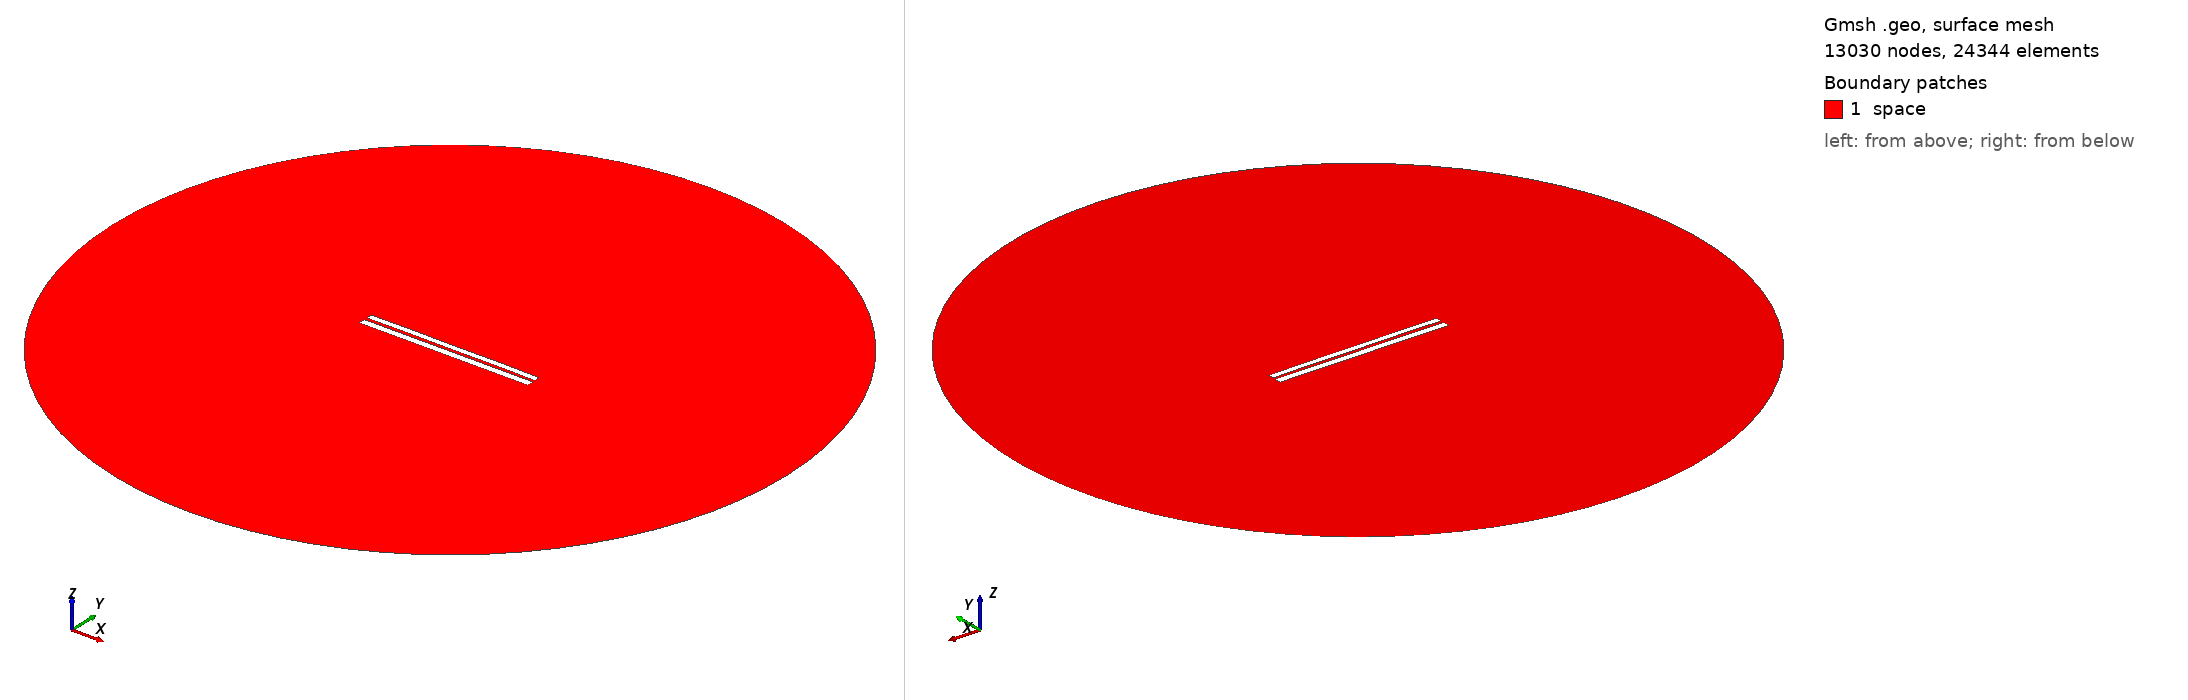

Gmsh geometry script, surface-meshed: 13030 nodes, 24344 surface elements. Boundary patches (legend numbers): 1 space. Left view from above one corner, right view from below the opposite corner. Legend entries are the model's physical surfaces. The drawing asked Gmsh for element sizes between 1% and 20% of the model's largest extent; the script's own settings can give other sizes.

=== 6464.geo (drawn) ===
//---------------------------------------
// Geometry kernel
//---------------------------------------

SetFactory("OpenCASCADE");



//---------------------------------------
// Parameters of the geometry
//---------------------------------------

// Overetch of the upper plate
overetch = 0.25;

// Distance between the plates
distance = 1.5;

// Discretization over the x axis (for the deformation)
nx = 50; 

// Length of the plate
L = 100 - overetch; 

// Number of modes
n = 4; 

// 1st mode coefficient
coeff(1) = -0.075;
beta(1) = 0.596864 * 3.1415926535 / L;

// 2nd mode coefficient
coeff(2) = 0.07499999999999998;
beta(2) = 1.49418 * 3.1415926535 / L;

// 3rd mode coefficient
coeff(3) = 0.0;
beta(3) = 2.50025 * 3.1415926535 / L;

// 4th mode coefficient
coeff(4) = 0.07499999999999998;
beta(4) = 3.49999 * 3.1415926535 / L;



//---------------------------------------
// Upper plate (deformed rectangle)
//---------------------------------------

// Coordiantes of the upper plate
xmin = -50;
xmax = 50 - overetch;

// Height of the upper plate
yheight = 4 - 2 * overetch;

// Indexes of the points
UpperID[] = {};
LowerID[] = {};
LeftID[] = {};
RightID[] = {};

// Point index
p = 1;

// Horizontal edges
For i In {1:nx}
    x = xmin + (i-1)*(xmax - xmin)/(nx-1);

    y_bottom = distance / 2 + overetch;
    For j In {1:n}
        C = (Cosh(beta(j)*L) + Cos(beta(j)*L)) / (Sinh(beta(j)*L) + Sin(beta(j)*L));
        y_bottom  = y_bottom + coeff(j) * (Cosh(beta(j)*(x+50)) - Cos(beta(j)*(x+50)) - C * (Sinh(beta(j)*(x+50)) - Sin(beta(j)*(x+50))));
    EndFor

    y_top = y_bottom + yheight;

    Point(p) = {x, y_top, 0, 1.0};
    UpperID[i] = p;
    p = p + 1;

    Point(p) = {x, y_bottom, 0, 1.0};
    LowerID[i] = p;
    p = p + 1;
EndFor

// Create point lists
UpperPts[] = {}; LowerPts[] = {};
For i In {1:nx}
  UpperPts[] += {UpperID[i]};
  LowerPts[] += {LowerID[i]};
EndFor

// Build splines
Spline(1) = {UpperPts[]};
Spline(2) = {LowerPts[]};
Line(3) = {LowerPts[nx-1], UpperPts[nx-1]};
Line(4) = {LowerPts[0], UpperPts[0]};

// Build the plane surface
Curve Loop(1) = {2, 3, -1, -4};
Plane Surface(1) = {1};



//---------------------------------------
// Lower plate (rectangle)
//---------------------------------------

// Vertices
Point(1001) = {-50, -1, 0, 1.0};
Point(1002) = { 50, -1, 0, 1.0};
Point(1003) = { 50,  -5, 0, 1.0};
Point(1004) = {-50,  -5, 0, 1.0};

// Edges
Line(5) = {1001, 1002};
Line(6) = {1002, 1003};
Line(7) = {1003, 1004};
Line(8) = {1004, 1001};

// Plane surface
Line Loop(2) = {5, 6, 7, 8};
Plane Surface(2) = {2}; 



//---------------------------------------
// Outer (fictious) boundary
//---------------------------------------

// Points
Point(1005) = {0, 0, 0};       // Center
Point(1006) = {200, 0, 0};     // Start point
Point(1007) = {0, 200, 0};     // 90 degrees
Point(1008) = {-200, 0, 0};    // 180 degrees
Point(1009) = {0, -200, 0};    // 270 degrees

// Circle arcs (each needs start, center, end)
Circle(9) = {1006, 1005, 1007};
Circle(10) = {1007, 1005, 1008};
Circle(11) = {1008, 1005, 1009};
Circle(12) = {1009, 1005, 1006};

// Plane surface for the entire domain
Curve Loop(3) = {9, 10, 11, 12};
Surface(3) = {3};

// Subtract the plates from the whole domain to obtain the actual domain where we want to solve the equations
BooleanDifference{ Surface{3}; Delete; }{ Surface{1}; Surface{2}; Delete; }




//---------------------------------------
// Transfinite Lines/Curves
//---------------------------------------

// Set the number of points on the boundaries
r = 7;

// Plates
Transfinite Curve {1, 2} = 50*r Using Progression 1;
Transfinite Curve {3, 4} = 2*r Using Progression 1;
Transfinite Line {5, 7} = 50*r Using Progression 1;
Transfinite Line {6, 8} = 2*r Using Progression 1;

// Outer boundary
Transfinite Line {9, 10, 11, 12} = 20 Using Progression 1;



//---------------------------------------
// Physical groups
//---------------------------------------                

// Physical curves (boundaries)
Physical Line("force_segment", 10) = {2};
Physical Line("upper_plate", 11) = {1, 3, 4};
Physical Line("lower_plate", 12) = {5, 6, 7, 8};
Physical Line("boundary", 20) = {9, 10, 11, 12};

// Physical Surfaces
Physical Surface("space", 30) = {3};



//---------------------------------------
// 6. Generate the Mesh
//---------------------------------------

// 2D mesh generation
Mesh 2;
